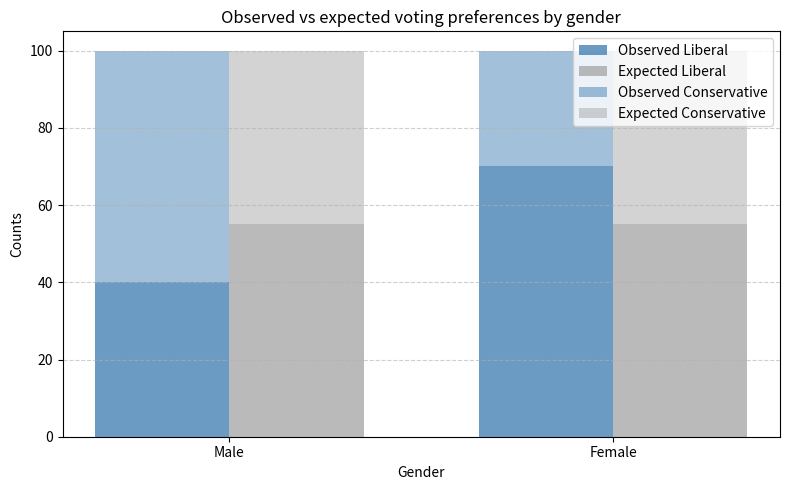

Generate this figure with matplotlib:
"""Chi-square test of independence: gender and voting preference (2x2 table)."""

import matplotlib.pyplot as plt
import numpy as np
from scipy import stats


def main() -> None:
    # Rows: Male, Female.  Columns: Liberal, Conservative.
    observed = np.array([
        [40, 60],
        [70, 30],
    ])
    groups = ["Male", "Female"]

    alpha = 0.05
    chi_pearson, p_pearson, df, expected = stats.chi2_contingency(observed, correction=False)
    chi_yates, p_yates, _, _ = stats.chi2_contingency(observed, correction=True)
    critical_value = stats.chi2.ppf(1 - alpha, df)

    print(f"Expected counts:\n{expected}")
    print(f"Pearson chi-square: {chi_pearson:.2f} (p = {p_pearson:.3g})")
    print(f"Yates chi-square:   {chi_yates:.2f} (p = {p_yates:.3g})")
    print(f"Critical value (df={df}): {critical_value:.2f}")
    if chi_yates > critical_value:
        print("Reject H0: gender and voting preference are associated.")
    else:
        print("Fail to reject H0: no evidence of association.")

    index = np.arange(len(groups))
    width = 0.35
    fig, ax = plt.subplots(figsize=(8, 5))
    ax.bar(index - width / 2, observed[:, 0], width, label="Observed Liberal", color="#4682B4", alpha=0.8)
    ax.bar(index + width / 2, expected[:, 0], width, label="Expected Liberal", color="#A9A9A9", alpha=0.8)
    ax.bar(index - width / 2, observed[:, 1], width, bottom=observed[:, 0],
           label="Observed Conservative", color="#4682B4", alpha=0.5)
    ax.bar(index + width / 2, expected[:, 1], width, bottom=expected[:, 0],
           label="Expected Conservative", color="#A9A9A9", alpha=0.5)
    ax.set_xlabel("Gender")
    ax.set_ylabel("Counts")
    ax.set_title("Observed vs expected voting preferences by gender")
    ax.set_xticks(index)
    ax.set_xticklabels(groups)
    ax.grid(True, linestyle="--", alpha=0.6, axis="y")
    ax.legend(loc="upper right")
    plt.tight_layout()
    plt.show()


if __name__ == "__main__":
    main()
